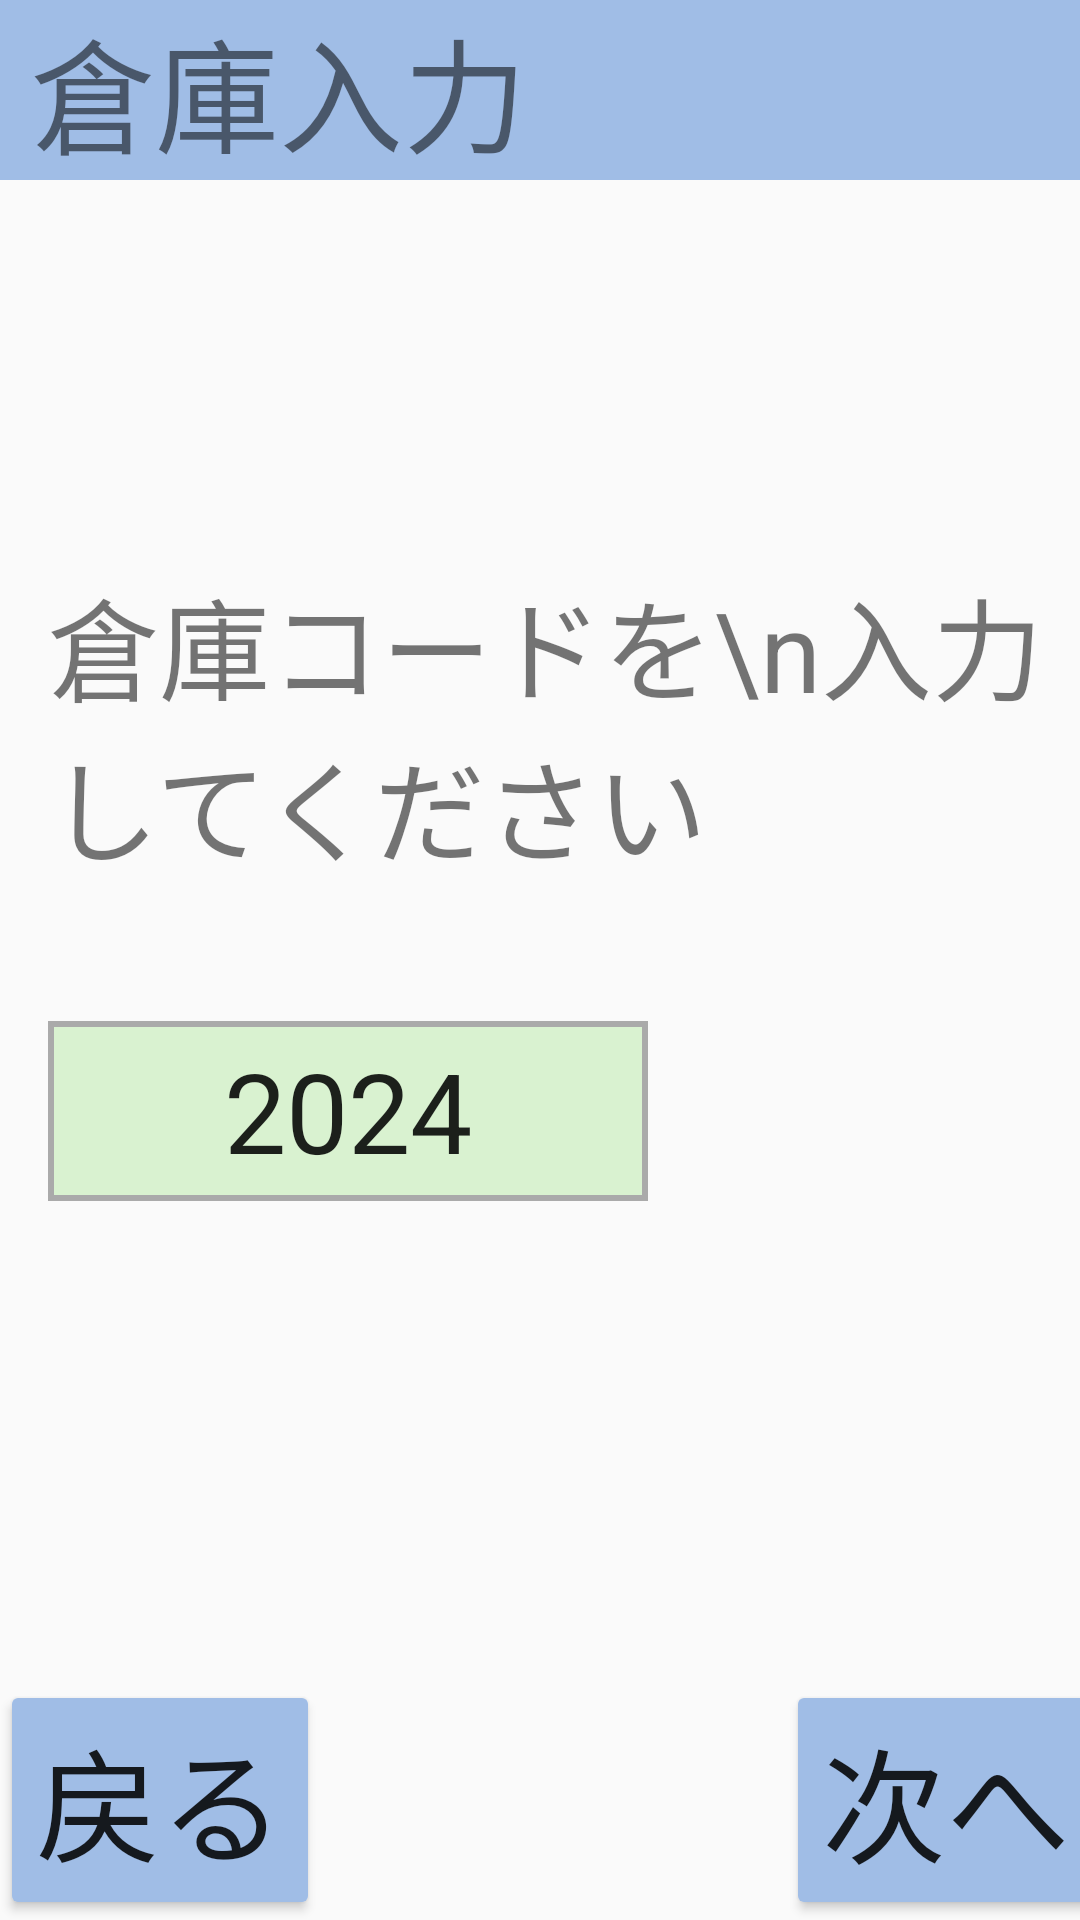

The Android layout XML behind this screen, and the referenced resources:
<!-- AndroidManifest.xml: application theme Theme.KyoueiHTApplication -->
<!-- res/layout/souko_input.xml -->
<?xml version="1.0" encoding="utf-8"?>
<androidx.constraintlayout.widget.ConstraintLayout xmlns:android="http://schemas.android.com/apk/res/android"
    xmlns:app="http://schemas.android.com/apk/res-auto"
    xmlns:tools="http://schemas.android.com/tools"
    android:layout_width="match_parent"
    android:layout_height="match_parent">


    <TextView
        android:id="@+id/day_error_title"
        android:layout_width="384dp"
        android:layout_height="wrap_content"
        android:background="#A0BDE6"
        android:text=" 倉庫入力"
        android:textSize="20pt"
        app:layout_constraintStart_toStartOf="parent"
        app:layout_constraintTop_toTopOf="parent" />

    <EditText
        android:id="@+id/souko_number"
        android:layout_width="200dp"
        android:layout_height="60dp"
        android:layout_marginStart="16dp"
        android:layout_marginTop="45dp"
        android:background="@drawable/kurobuti"
        android:ems="10"
        android:inputType="number"
        android:text="2024"
        android:textAlignment="center"
        android:textSize="18pt"
        app:layout_constraintStart_toStartOf="parent"
        app:layout_constraintTop_toBottomOf="@+id/message" />

    <TextView
        android:id="@+id/message"
        android:layout_width="wrap_content"
        android:layout_height="wrap_content"
        android:layout_marginStart="16dp"
        android:layout_marginTop="128dp"
        android:text="倉庫コードを\n入力してください"
        android:textSize="18pt"
        app:layout_constraintStart_toStartOf="parent"
        app:layout_constraintTop_toBottomOf="@+id/day_error_title" />

    <Button
        android:id="@+id/back_btn"
        android:layout_width="wrap_content"
        android:layout_height="wrap_content"
        android:backgroundTint="#A0BDE6"
        android:text="戻る"
        android:textSize="20pt"
        app:layout_constraintBottom_toBottomOf="parent"
        app:layout_constraintStart_toStartOf="parent" />

    <Button
        android:id="@+id/next_btn"
        android:layout_width="wrap_content"
        android:layout_height="wrap_content"
        android:layout_marginStart="164dp"
        android:backgroundTint="#A0BDE6"
        android:text="次へ"
        android:textSize="20pt"
        app:layout_constraintBottom_toBottomOf="parent"
        app:layout_constraintEnd_toEndOf="parent"
        app:layout_constraintStart_toEndOf="@+id/back_btn" />
</androidx.constraintlayout.widget.ConstraintLayout>
<!-- resources referenced by this layout -->
<resources>
  <!-- drawable kurobuti (drawable) -->
  <?xml version="1.0" encoding="utf-8"?>
  <shape xmlns:android="http://schemas.android.com/apk/res/android"
      android:shape="rectangle">
      <solid android:color="#D9F2D0"/>
      <stroke android:width="2dp" android:color="#AAAAAA" />
  </shape>
  <style name="Theme.KyoueiHTApplication" parent="android:Theme.Material.Light.NoActionBar" />
</resources>
